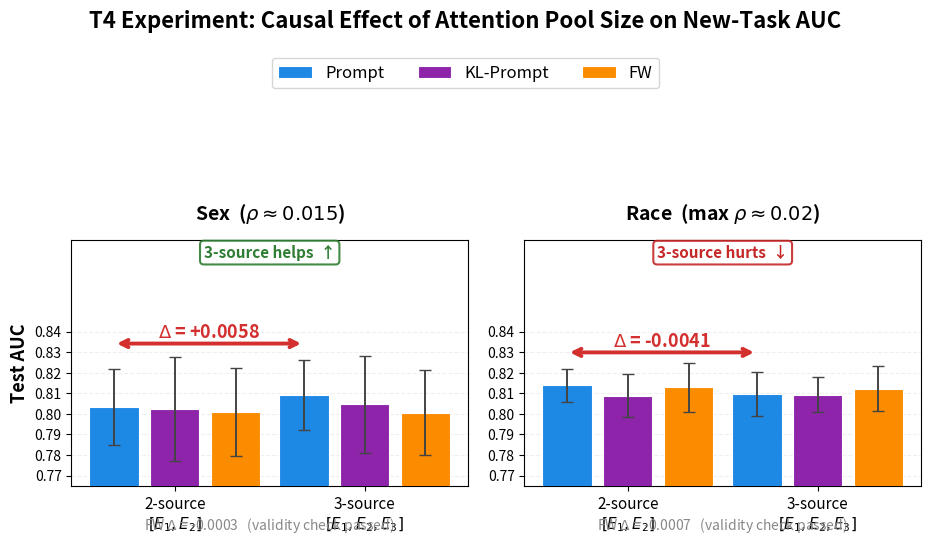

This figure's Python source: (Note: this script raises an exception after producing the figure.)
"""Figure 3: T4 Causal Experiment Results — clean grouped bar chart, NO overlapping text.
Generated at large native resolution; LaTeX scales to \columnwidth proportionally."""
import matplotlib
matplotlib.use('Agg')
import matplotlib.pyplot as plt
import numpy as np

plt.rcParams.update({'font.size': 13, 'font.family': 'sans-serif'})

data = {
    'Sex  ($\\rho \\approx 0.015$)': {
        '2-source\n$[E_1,E_2]$': {
            'Prompt':       (0.8034, 0.0183),
            'KL-Prompt':    (0.8024, 0.0252),
            'FW':           (0.8009, 0.0213),
        },
        '3-source\n$[E_1,E_2,E_3]$': {
            'Prompt':       (0.8092, 0.0170),
            'KL-Prompt':    (0.8047, 0.0235),
            'FW':           (0.8006, 0.0207),
        },
    },
    'Race  (max $\\rho \\approx 0.02$)': {
        '2-source\n$[E_1,E_2]$': {
            'Prompt':       (0.8139, 0.0080),
            'KL-Prompt':    (0.8089, 0.0103),
            'FW':           (0.8129, 0.0119),
        },
        '3-source\n$[E_1,E_2,E_3]$': {
            'Prompt':       (0.8098, 0.0107),
            'KL-Prompt':    (0.8094, 0.0084),
            'FW':           (0.8122, 0.0109),
        },
    },
}

COLORS  = {'Prompt': '#1E88E5', 'KL-Prompt': '#8E24AA', 'FW': '#FB8C00'}
MODES   = ['Prompt', 'KL-Prompt', 'FW']

# Large canvas for readability after scaling
fig, axes = plt.subplots(1, 2, figsize=(9.5, 5.0))
conditions = list(list(data.values())[0].keys())

# Compute consistent y-range with headroom for annotations
all_vals = [v[0] for d in data.values() for c in d.values() for v in c.values()]
all_errs = [v[1] for d in data.values() for c in d.values() for v in c.values()]
y_bottom = 0.765
y_top    = max(all_vals) + 2.2 * max(all_errs) + 0.015

for col, (task_name, task_data) in enumerate(data.items()):
    ax = axes[col]
    x = np.arange(len(conditions))
    width = 0.26
    gap = 0.06

    for i, mode in enumerate(MODES):
        means = [task_data[c][mode][0] for c in conditions]
        stds  = [task_data[c][mode][1] for c in conditions]
        offset = (i - 1) * (width + gap)
        bars = ax.bar(x + offset, means, width, label=mode,
                      color=COLORS[mode], edgecolor='white', lw=0.8, zorder=3)
        ax.errorbar(x + offset, means, yerr=stds, fmt='none',
                    ecolor='#444', capsize=4.5, lw=1.4, zorder=4)

    # ── Δ annotation: only for Prompt between A and B ──
    p_a = task_data[conditions[0]]['Prompt'][0]
    p_b = task_data[conditions[1]]['Prompt'][0]
    delta = p_b - p_a

    # X positions for the Prompt bars
    prompt_offset = (0 - 1) * (width + gap)
    bar_x_a = x[0] + prompt_offset
    bar_x_b = x[1] + prompt_offset

    # Y position for bracket: above the taller bar + its error + margin
    err_a = task_data[conditions[0]]['Prompt'][1]
    err_b = task_data[conditions[1]]['Prompt'][1]
    bracket_y = max(p_a + err_a, p_b + err_b) + 0.008

    ax.annotate('', xy=(bar_x_a, bracket_y), xytext=(bar_x_b, bracket_y),
                arrowprops=dict(arrowstyle='<->', color='#D32F2F', lw=2.8), zorder=5)
    ax.text((bar_x_a + bar_x_b) / 2, bracket_y + 0.003,
            f'$\\Delta$ = {delta:+.4f}',
            ha='center', fontsize=13, color='#D32F2F', fontweight='bold', zorder=5)

    # ── FW Δ footnote ──
    fw_a = task_data[conditions[0]]['FW'][0]
    fw_b = task_data[conditions[1]]['FW'][0]
    fw_delta = fw_b - fw_a
    ax.text(0.5, -0.18, f'FW $\\Delta$ = {fw_delta:+.4f}   (validity check passed)',
            ha='center', fontsize=10, color='#888', style='italic',
            transform=ax.transAxes)

    # ── Direction indicator ──
    if delta > 0:
        label = '3-source helps  ↑'
        clr   = '#2E7D32'
    else:
        label = '3-source hurts  ↓'
        clr   = '#C62828'
    ax.text(0.5, 0.93, label, ha='center', fontsize=11, fontweight='bold',
            color=clr, transform=ax.transAxes,
            bbox=dict(boxstyle='round,pad=0.25', fc='white', ec=clr, alpha=0.9, lw=1.5))

    # ── Axis styling ──
    ax.set_title(task_name, fontweight='bold', fontsize=14, pad=15)
    ax.set_xticks(x)
    ax.set_xticklabels(conditions, fontsize=11)
    ax.set_ylim(y_bottom, y_top)
    ax.set_yticks(np.arange(0.77, 0.85, 0.01))

    if col == 0:
        ax.set_ylabel('Test AUC', fontsize=13, fontweight='bold')
    ax.tick_params(axis='y', labelsize=10)
    ax.grid(axis='y', alpha=0.2, zorder=0, ls='--')
    ax.set_axisbelow(True)

# Shared legend
handles, labels = axes[0].get_legend_handles_labels()
fig.legend(handles, labels, loc='upper center', ncol=3, frameon=True,
           fontsize=12, bbox_to_anchor=(0.5, 1.08), edgecolor='#ccc')

fig.suptitle('T4 Experiment: Causal Effect of Attention Pool Size on New-Task AUC',
             fontweight='bold', fontsize=16, y=1.16)

plt.tight_layout(rect=[0, 0.02, 1, 0.90])
plt.savefig('D:/MPT-Rec-three_task/MPT-Rec/paper_lbr/figures/fig_t4_results.pdf',
            bbox_inches='tight', pad_inches=0.15, dpi=200)
plt.savefig('D:/MPT-Rec-three_task/MPT-Rec/paper_lbr/figures/fig_t4_results.png',
            bbox_inches='tight', pad_inches=0.15, dpi=300)
print("Figure 3 (T4 results) saved.")
